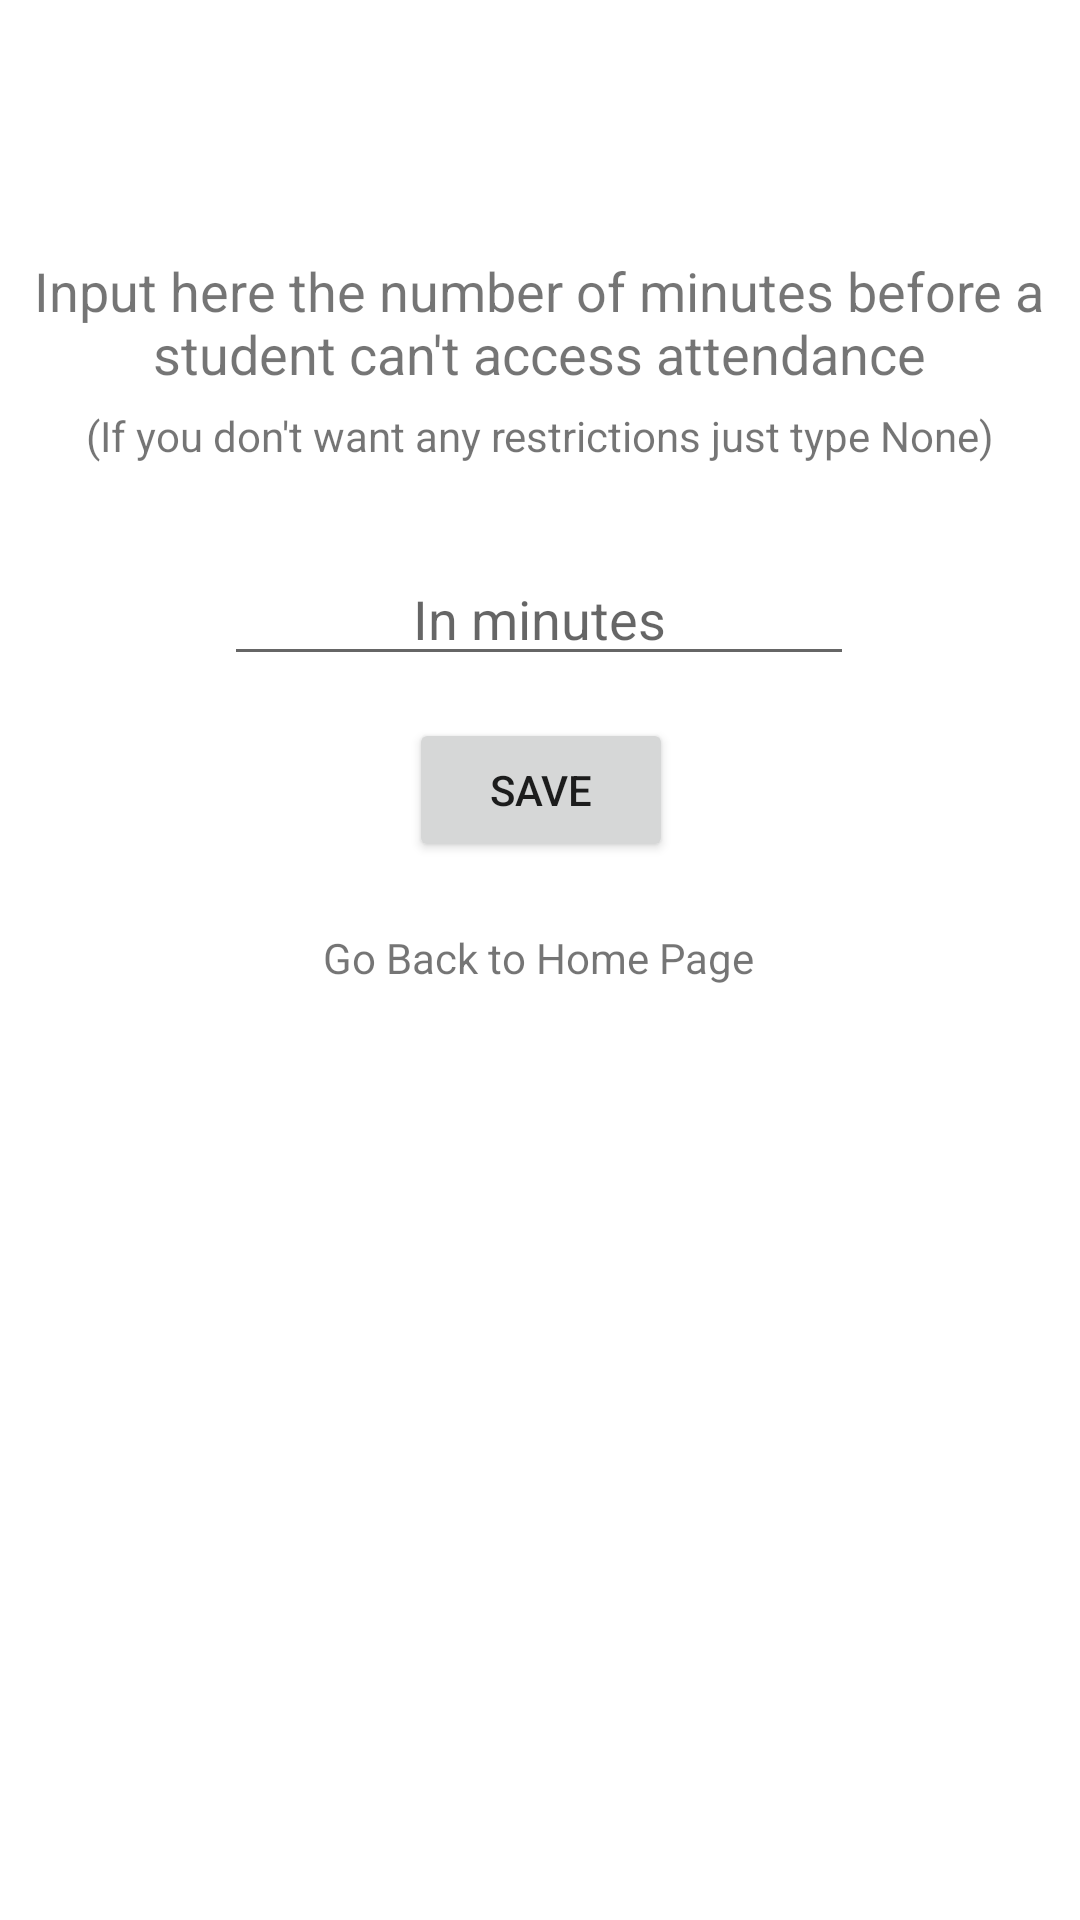

Here is an Android app screen rendered from its layout file. Give the layout XML and the strings, colors and styles it references.
<!-- AndroidManifest.xml: application theme Theme.LogIn -->
<!-- res/layout/activity_teacher_time_restrictions.xml -->
<?xml version="1.0" encoding="utf-8"?>
<androidx.constraintlayout.widget.ConstraintLayout xmlns:android="http://schemas.android.com/apk/res/android"
    xmlns:app="http://schemas.android.com/apk/res-auto"
    xmlns:tools="http://schemas.android.com/tools"
    android:layout_width="match_parent"
    android:layout_height="match_parent"
    tools:context=".TeacherTimeRestrictions">

    <TextView
        android:id="@+id/textView16"
        android:layout_width="345dp"
        android:layout_height="44dp"
        android:gravity="center_horizontal"
        android:text="Input here the number of minutes before a student can't access attendance"
        android:textSize="18sp"
        app:layout_constraintBottom_toBottomOf="parent"
        app:layout_constraintEnd_toEndOf="parent"
        app:layout_constraintHorizontal_bias="0.495"
        app:layout_constraintStart_toStartOf="parent"
        app:layout_constraintTop_toTopOf="parent"
        app:layout_constraintVertical_bias="0.142" />

    <EditText
        android:id="@+id/timeRestrictionText"
        android:layout_width="wrap_content"
        android:layout_height="wrap_content"
        android:ems="10"
        android:gravity="center_horizontal"
        android:hint="In minutes"
        android:inputType="textPersonName"
        app:layout_constraintBottom_toBottomOf="parent"
        app:layout_constraintEnd_toEndOf="parent"
        app:layout_constraintHorizontal_bias="0.497"
        app:layout_constraintStart_toStartOf="parent"
        app:layout_constraintTop_toBottomOf="@+id/textView19"
        app:layout_constraintVertical_bias="0.066" />

    <Button
        android:id="@+id/saveTimeBtn"
        android:layout_width="wrap_content"
        android:layout_height="wrap_content"
        android:text="Save"
        app:layout_constraintBottom_toBottomOf="parent"
        app:layout_constraintEnd_toEndOf="parent"
        app:layout_constraintHorizontal_bias="0.501"
        app:layout_constraintStart_toStartOf="parent"
        app:layout_constraintTop_toBottomOf="@+id/timeRestrictionText"
        app:layout_constraintVertical_bias="0.038" />

    <TextView
        android:id="@+id/textView19"
        android:layout_width="wrap_content"
        android:layout_height="wrap_content"
        android:text="(If you don't want any restrictions just type None)"
        app:layout_constraintBottom_toBottomOf="parent"
        app:layout_constraintEnd_toEndOf="parent"
        app:layout_constraintStart_toStartOf="parent"
        app:layout_constraintTop_toBottomOf="@+id/textView16"
        app:layout_constraintVertical_bias="0.014" />

    <TextView
        android:id="@+id/goBack"
        android:layout_width="wrap_content"
        android:layout_height="wrap_content"
        android:text="Go Back to Home Page"
        app:layout_constraintBottom_toBottomOf="parent"
        app:layout_constraintEnd_toEndOf="parent"
        app:layout_constraintHorizontal_bias="0.498"
        app:layout_constraintStart_toStartOf="parent"
        app:layout_constraintTop_toBottomOf="@+id/saveTimeBtn"
        app:layout_constraintVertical_bias="0.067" />
</androidx.constraintlayout.widget.ConstraintLayout>
<!-- resources referenced by this layout -->
<resources>
  <style name="Theme.LogIn" parent="Theme.MaterialComponents.DayNight.DarkActionBar">
          
          <item name="colorPrimary">@color/purple_500</item>
          <item name="colorPrimaryVariant">@color/purple_700</item>
          <item name="colorOnPrimary">@color/white</item>
          
          <item name="colorSecondary">@color/teal_200</item>
          <item name="colorSecondaryVariant">@color/teal_700</item>
          <item name="colorOnSecondary">@color/black</item>
          
          <item name="android:statusBarColor" tools:targetApi="l">?attr/colorPrimaryVariant</item>
          
      </style>
  <!-- not gathered from this repository: default colours our renderer supplied (Android Studio template values) -->
  <color name="purple_500">#FF6200EE</color>
  <color name="purple_700">#FF3700B3</color>
  <color name="teal_200">#FF03DAC5</color>
  <color name="teal_700">#FF018786</color>
  <color name="black">#FF000000</color>
  <color name="white">#FFFFFFFF</color>
</resources>
